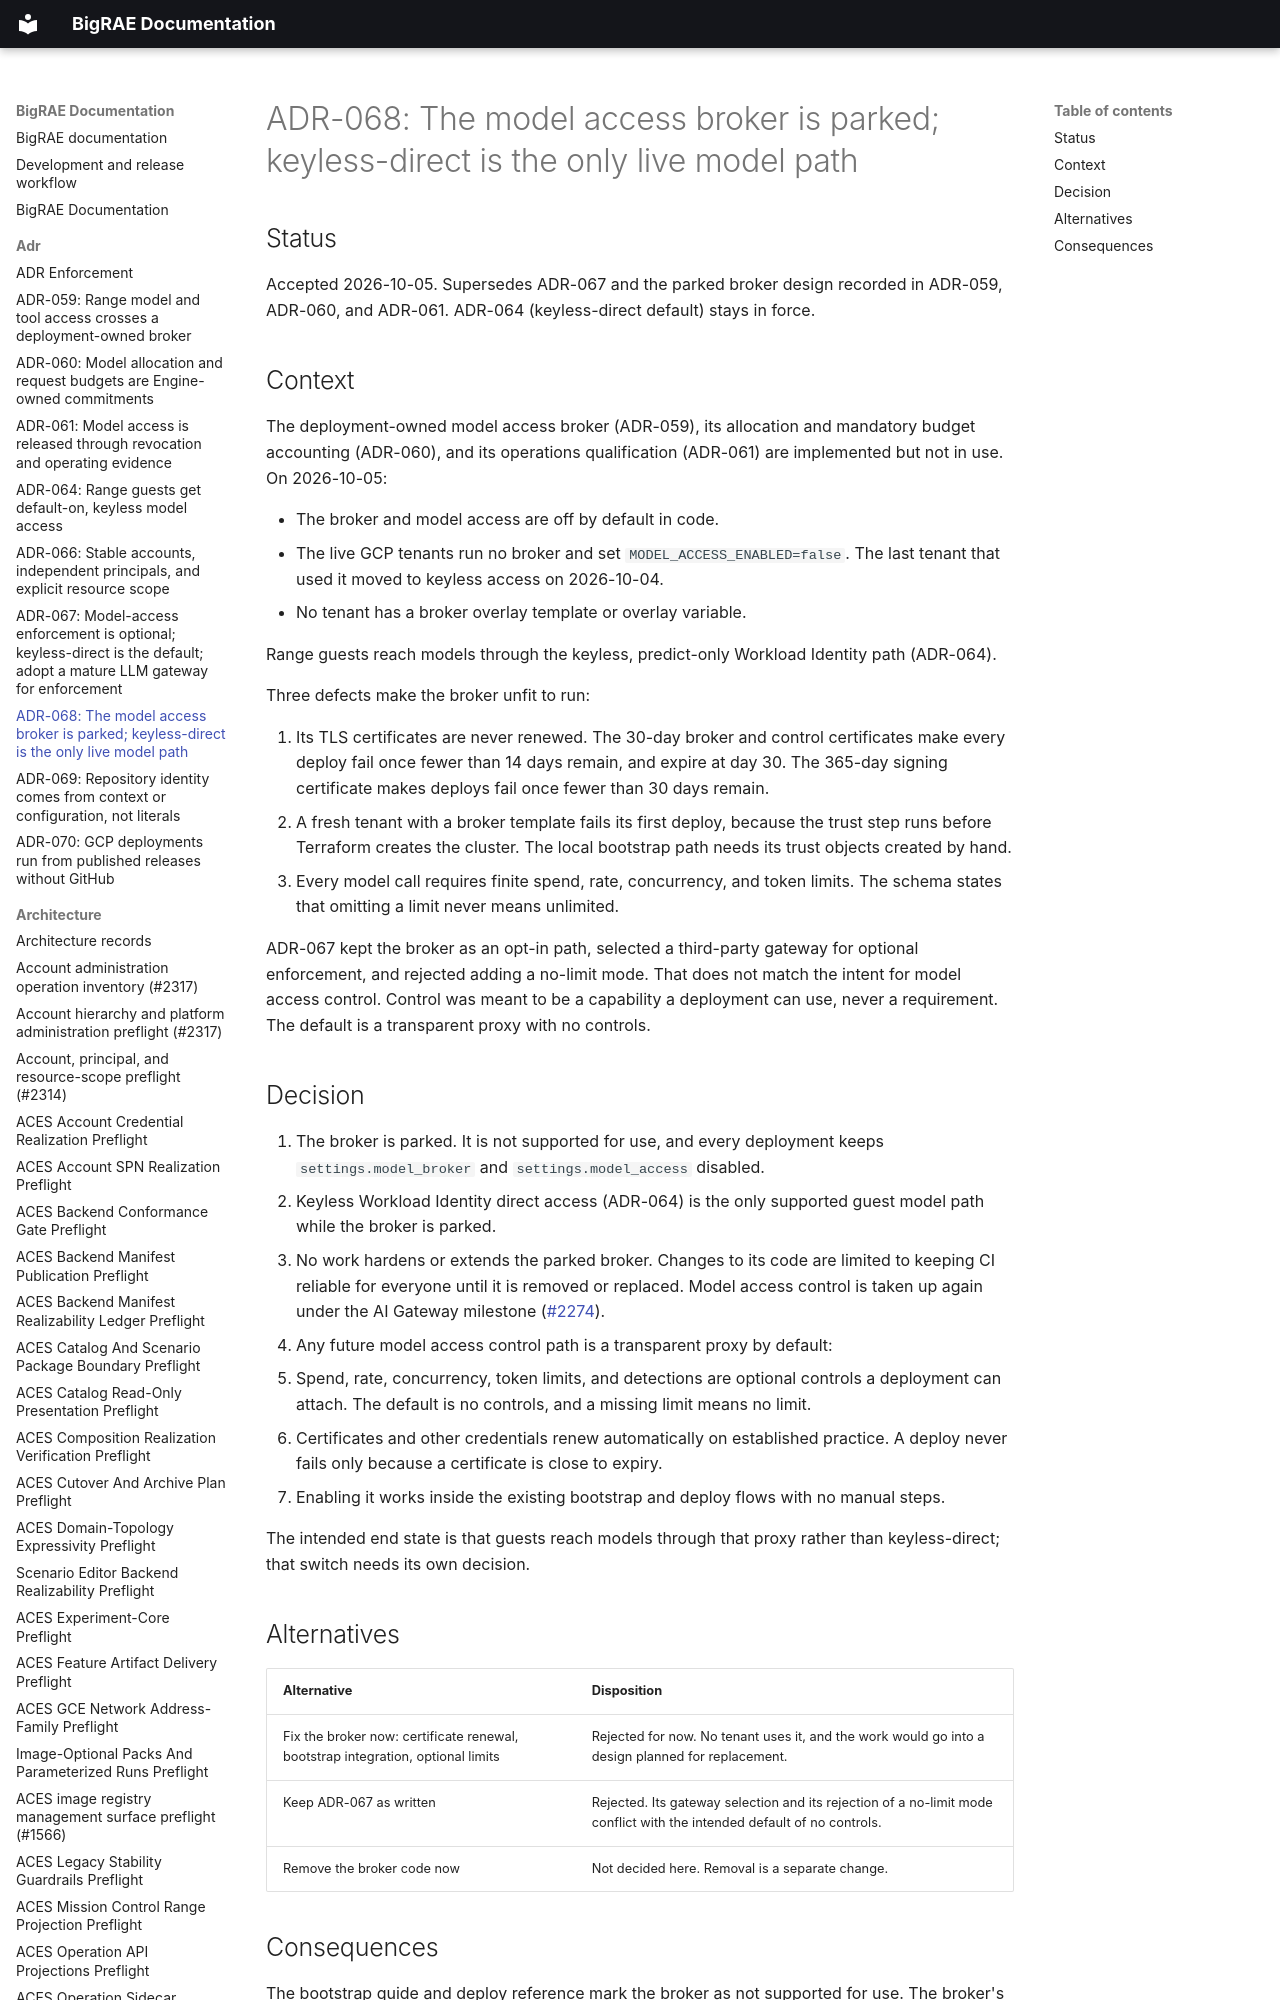

repository: Brad-Edwards/bigrae · page: adr/068-model-access-broker-parked/index.html · generator: mkdocs

# ADR-068: The model access broker is parked; keyless-direct is the only live model path

## Status

Accepted 2026-10-05. Supersedes ADR-067 and the parked broker design recorded in
ADR-059, ADR-060, and ADR-061. ADR-064 (keyless-direct default) stays in force.
